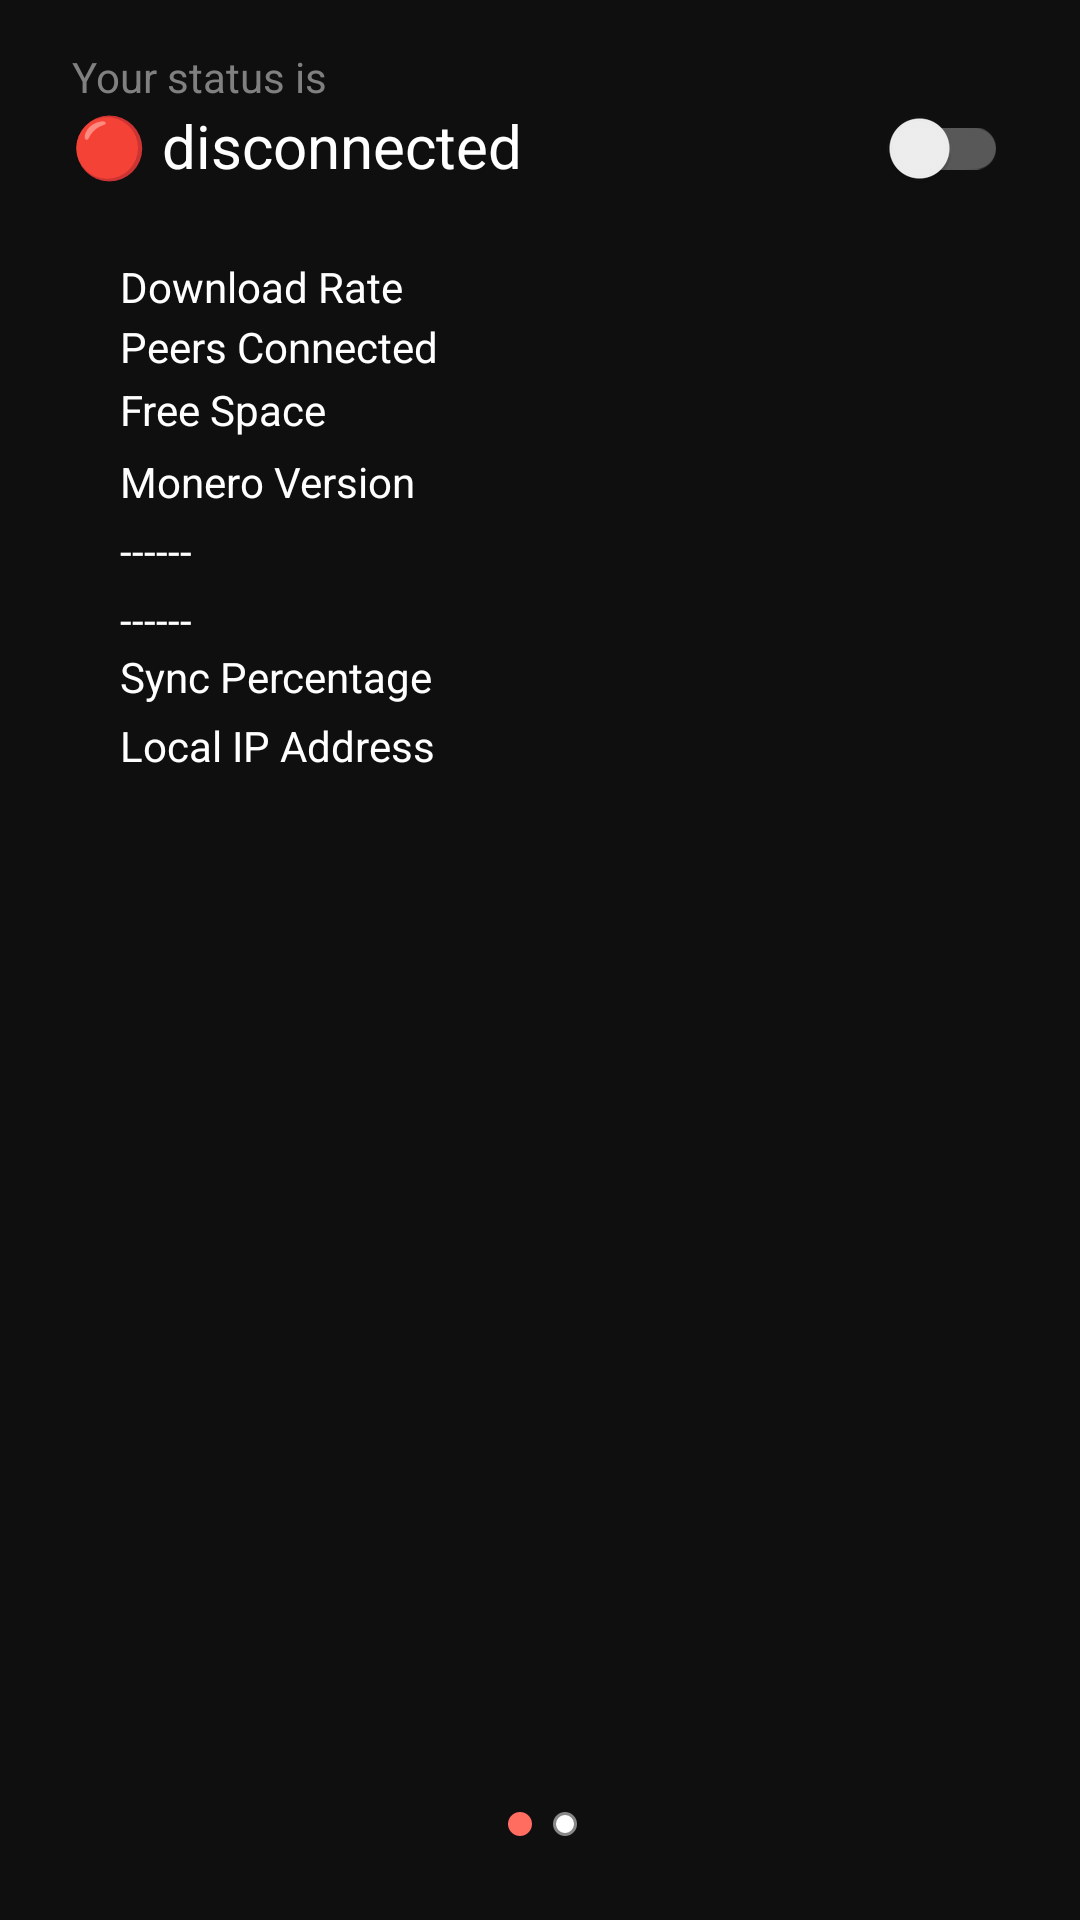

Android layout source for this screen:
<!-- AndroidManifest.xml: application theme AppTheme -->
<!-- res/layout/main_fragment.xml -->
<?xml version="1.0" encoding="utf-8"?>
<android.support.constraint.ConstraintLayout
    xmlns:android="http://schemas.android.com/apk/res/android" android:layout_width="match_parent"
    xmlns:app="http://schemas.android.com/apk/res-auto"
    xmlns:tools="http://schemas.android.com/tools"
    tools:context=".Fragments.MainSlideFragment"
    android:layout_height="match_parent"
    android:fitsSystemWindows="true">

    <TextView
        android:id="@+id/fragment_containerMain"
        android:layout_width="0dp"
        android:layout_height="?attr/actionBarSize"
        app:layout_constraintStart_toStartOf="parent"
        app:layout_constraintTop_toTopOf="parent" />

    <TextView
        android:id="@+id/hasNextPage"
        android:layout_width="8dp"
        android:layout_height="8dp"
        android:layout_marginTop="604dp"
        android:layout_marginEnd="12dp"
        android:background="@drawable/oval_selected"
        android:visibility="visible"
        app:layout_constraintEnd_toEndOf="parent"
        app:layout_constraintHorizontal_bias="0.498"
        app:layout_constraintStart_toStartOf="parent"
        app:layout_constraintTop_toTopOf="parent" />

    <TextView
        android:id="@+id/hasNextPage2"
        android:layout_width="8dp"
        android:layout_height="8dp"
        android:layout_marginTop="604dp"
        android:layout_marginEnd="12dp"
        android:background="@drawable/oval_unselected"
        android:visibility="visible"
        app:layout_constraintEnd_toEndOf="parent"
        app:layout_constraintHorizontal_bias="0.542"
        app:layout_constraintStart_toStartOf="parent"
        app:layout_constraintTop_toTopOf="@+id/fragment_containerMain" />


    <TextView
        android:id="@+id/downloading"
        android:layout_width="250dp"
        android:layout_height="20dp"
        android:layout_alignParentBottom="true"
        android:layout_marginStart="40dp"
        android:layout_marginTop="24dp"
        android:gravity="start"
        android:text="Download Rate"
        android:textSize="14sp"
        android:visibility="visible"
        app:layout_constraintStart_toStartOf="parent"
        app:layout_constraintTop_toBottomOf="@+id/sync_status" />

    <TextView
        android:id="@+id/disk"
        android:layout_width="250dp"
        android:layout_height="20dp"
        android:layout_alignParentBottom="true"
        android:layout_marginStart="40dp"
        android:gravity="start"
        android:text="Free Space"
        android:textSize="14sp"
        android:visibility="visible"
        app:layout_constraintStart_toStartOf="parent"
        app:layout_constraintTop_toBottomOf="@+id/peers" />

    <TextView
        android:id="@+id/heightValue"
        android:layout_width="0dp"
        android:layout_height="wrap_content"
        android:layout_marginStart="40dp"
        android:layout_marginEnd="16dp"
        android:fontFamily="sans-serif"
        android:gravity="start"
        android:text="------"
        android:textSize="14sp"
        android:visibility="visible"
        app:layout_constraintEnd_toEndOf="parent"
        app:layout_constraintHorizontal_bias="1.0"
        app:layout_constraintStart_toStartOf="parent"
        app:layout_constraintTop_toBottomOf="@+id/compiledMsgAeonVersion" />

    <TextView
        android:id="@+id/local_ip_address"
        android:layout_width="0dp"
        android:layout_height="wrap_content"
        android:layout_marginStart="40dp"
        android:layout_marginTop="4dp"
        android:layout_marginEnd="16dp"
        android:fontFamily="sans-serif"
        android:gravity="start"
        android:text="Local IP Address"
        android:textSize="14sp"
        android:visibility="visible"
        app:layout_constraintEnd_toEndOf="parent"
        app:layout_constraintHorizontal_bias="1.0"
        app:layout_constraintStart_toStartOf="parent"
        app:layout_constraintTop_toBottomOf="@+id/syncPercentage" />

    <TextView
        android:id="@+id/compiledMsgAeonVersion"
        android:layout_width="350dp"
        android:layout_height="23dp"
        android:layout_alignParentBottom="true"
        android:layout_marginStart="40dp"
        android:layout_marginTop="4dp"
        android:gravity="start"
        android:text="Monero Version"
        android:textSize="14sp"
        android:visibility="visible"
        app:layout_constraintStart_toStartOf="parent"
        app:layout_constraintTop_toBottomOf="@+id/disk" />

    <TextView
        android:id="@+id/syncPercentage"
        android:layout_width="0dp"
        android:layout_height="wrap_content"
        android:layout_marginStart="40dp"
        android:layout_marginEnd="16dp"
        android:fontFamily="sans-serif"
        android:gravity="start"
        android:text="Sync Percentage"
        android:textSize="14sp"
        android:visibility="visible"
        app:layout_constraintEnd_toEndOf="parent"
        app:layout_constraintHorizontal_bias="1.0"
        app:layout_constraintStart_toStartOf="parent"
        app:layout_constraintTop_toBottomOf="@+id/heightTarget" />

    <TextView
        android:id="@+id/heightTarget"
        android:layout_width="0dp"
        android:layout_height="wrap_content"
        android:layout_marginStart="40dp"
        android:layout_marginTop="4dp"
        android:layout_marginEnd="16dp"
        android:fontFamily="sans-serif"
        android:gravity="start"
        android:text="------"
        android:textSize="14sp"
        android:visibility="visible"
        app:layout_constraintEnd_toEndOf="parent"
        app:layout_constraintHorizontal_bias="1.0"
        app:layout_constraintStart_toStartOf="parent"
        app:layout_constraintTop_toBottomOf="@+id/heightValue" />

    <TextView
        android:id="@+id/peers"
        android:layout_width="250dp"
        android:layout_height="21dp"
        android:layout_alignParentBottom="true"
        android:layout_marginStart="40dp"
        android:gravity="start"
        android:text="Peers Connected"
        android:textSize="14sp"
        android:visibility="visible"
        app:layout_constraintStart_toStartOf="parent"
        app:layout_constraintTop_toBottomOf="@+id/downloading" />

    <TextView
        android:id="@+id/sync_status"
        android:layout_width="0dp"
        android:layout_height="wrap_content"
        android:layout_marginStart="24dp"
        android:layout_marginEnd="120dp"
        android:fontFamily="sans-serif"
        android:gravity="start"
        android:text="@string/daemon_not_running"
        android:textSize="20sp"
        android:visibility="visible"
        app:layout_constraintEnd_toEndOf="parent"
        app:layout_constraintHorizontal_bias="0.0"
        app:layout_constraintStart_toStartOf="parent"
        app:layout_constraintTop_toBottomOf="@+id/textView" />

    <android.support.v7.widget.SwitchCompat
        android:id="@+id/enable_node"
        android:layout_width="66dp"
        android:layout_height="31dp"
        android:layout_marginTop="34dp"
        android:layout_marginEnd="24dp"
        android:defaultValue="false"
        android:key="enable_node"
        android:theme="@style/SwitchTheme"
        android:thumbTint="@color/mainTextColor"
        app:layout_constraintEnd_toEndOf="parent"
        app:layout_constraintTop_toTopOf="parent" />

    <TextView
        android:id="@+id/textView"
        android:layout_width="wrap_content"
        android:layout_height="wrap_content"
        android:layout_marginStart="24dp"
        android:layout_marginTop="16dp"
        android:text="Your status is"
        android:textColor="@color/subtext"
        app:layout_constraintBottom_toTopOf="@+id/sync_status"
        app:layout_constraintStart_toStartOf="parent"
        app:layout_constraintTop_toTopOf="parent" />


</android.support.constraint.ConstraintLayout>
<!-- resources referenced by this layout -->
<resources>
  <color name="mainTextColor">#FFF</color>
  <color name="subtext">#808080</color>
  <!-- drawable oval_selected (drawable) -->
  <?xml version="1.0" encoding="utf-8"?>
  <shape
      xmlns:android="http://schemas.android.com/apk/res/android"  android:shape="oval">
      <solid android:color="@color/newColorPrimary"/>
      <size
        android:width="6dp"
        android:height="6dp"/>
  </shape>
  <!-- drawable oval_unselected (drawable) -->
  <?xml version="1.0" encoding="utf-8"?>
  <shape
      xmlns:android="http://schemas.android.com/apk/res/android"  android:shape="oval">
      <solid android:color="#fff"/>
      <size
          android:width="6dp"
          android:height="6dp"/>
      <stroke
          android:width="1dp"
          android:color="#888"/>
  </shape>
  <string name="daemon_not_running">🔴 disconnected</string>
  <style name="SwitchTheme" parent="Theme.AppCompat.Light">
          <item name="colorControlActivated">@color/success</item>
          
          <item name="android:colorForeground">#fff</item>
      </style>
  <style name="AppTheme" parent="Theme.AppCompat.Light.DarkActionBar">
          
  
          <item name="titleTextColor">@color/newColorPrimary</item>
          <item name="colorPrimaryDark">#fff</item>
          <item name="colorAccent">@color/newColorPrimary</item>
          <item name="android:textColor">@color/mainTextColor</item>
          <item name="android:windowTranslucentStatus">true</item>
          <item name="android:windowTranslucentNavigation">true</item>
          <item name="android:background">@color/bodyBackground</item>
          <item name="android:textColorSecondary">@color/mainTextColor</item>
          <item name="android:alertDialogTheme">@style/StyledDialog</item>
      </style>
  <color name="newColorPrimary">#FF6C60</color>
  <color name="success">#76ff03</color>
  <color name="bodyBackground">#0F0F0F</color>
  <style name="StyledDialog" parent="Theme.AppCompat.Light">
          <item name="colorAccent">#000</item>
          <item name="colorPrimaryDark">#000</item>
          <item name="android:textColor">#000</item>
          <item name="android:textColorSecondary">#000</item>
          <item name="android:colorBackground">#ffffff</item>
          <item name="android:background">#fff</item>
      </style>
</resources>
